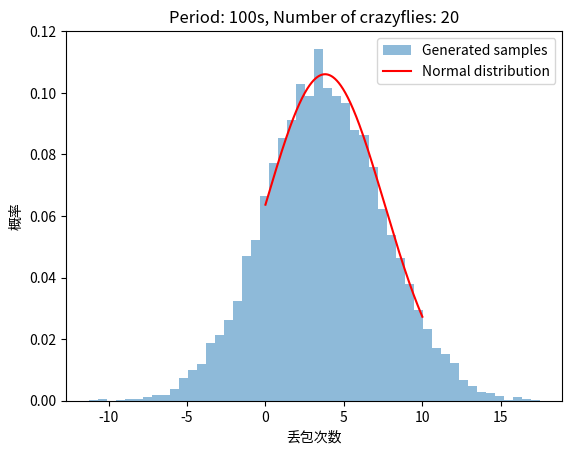

The matplotlib source for this figure:
import matplotlib.pyplot as plt
import numpy as np
from scipy.stats import norm
Period=100
Time_Interval=1
Number_of_Crazyflies=20

mu=(Number_of_Crazyflies-1)*(Time_Interval/Period)
sigma=(Number_of_Crazyflies-1)*(Time_Interval/Period)*(1-Time_Interval/Period)
mu*=Number_of_Crazyflies
sigma*=Number_of_Crazyflies
samples_normal=np.random.normal(mu,sigma,10000)

#绘制正态分布
x_normal=np.linspace(0,10,500)
y_normal=norm.pdf(x_normal,mu,sigma)

plt.hist(samples_normal,bins=50,density=True,alpha=0.5,label='Generated samples')
plt.plot(x_normal,y_normal,color="red",label='Normal distribution')
plt.xlabel('丢包次数')
plt.ylabel('概率')
plt.title('Period: '+str(Period)+'s, Number of crazyflies: '+str(Number_of_Crazyflies))
plt.legend()
plt.show()

